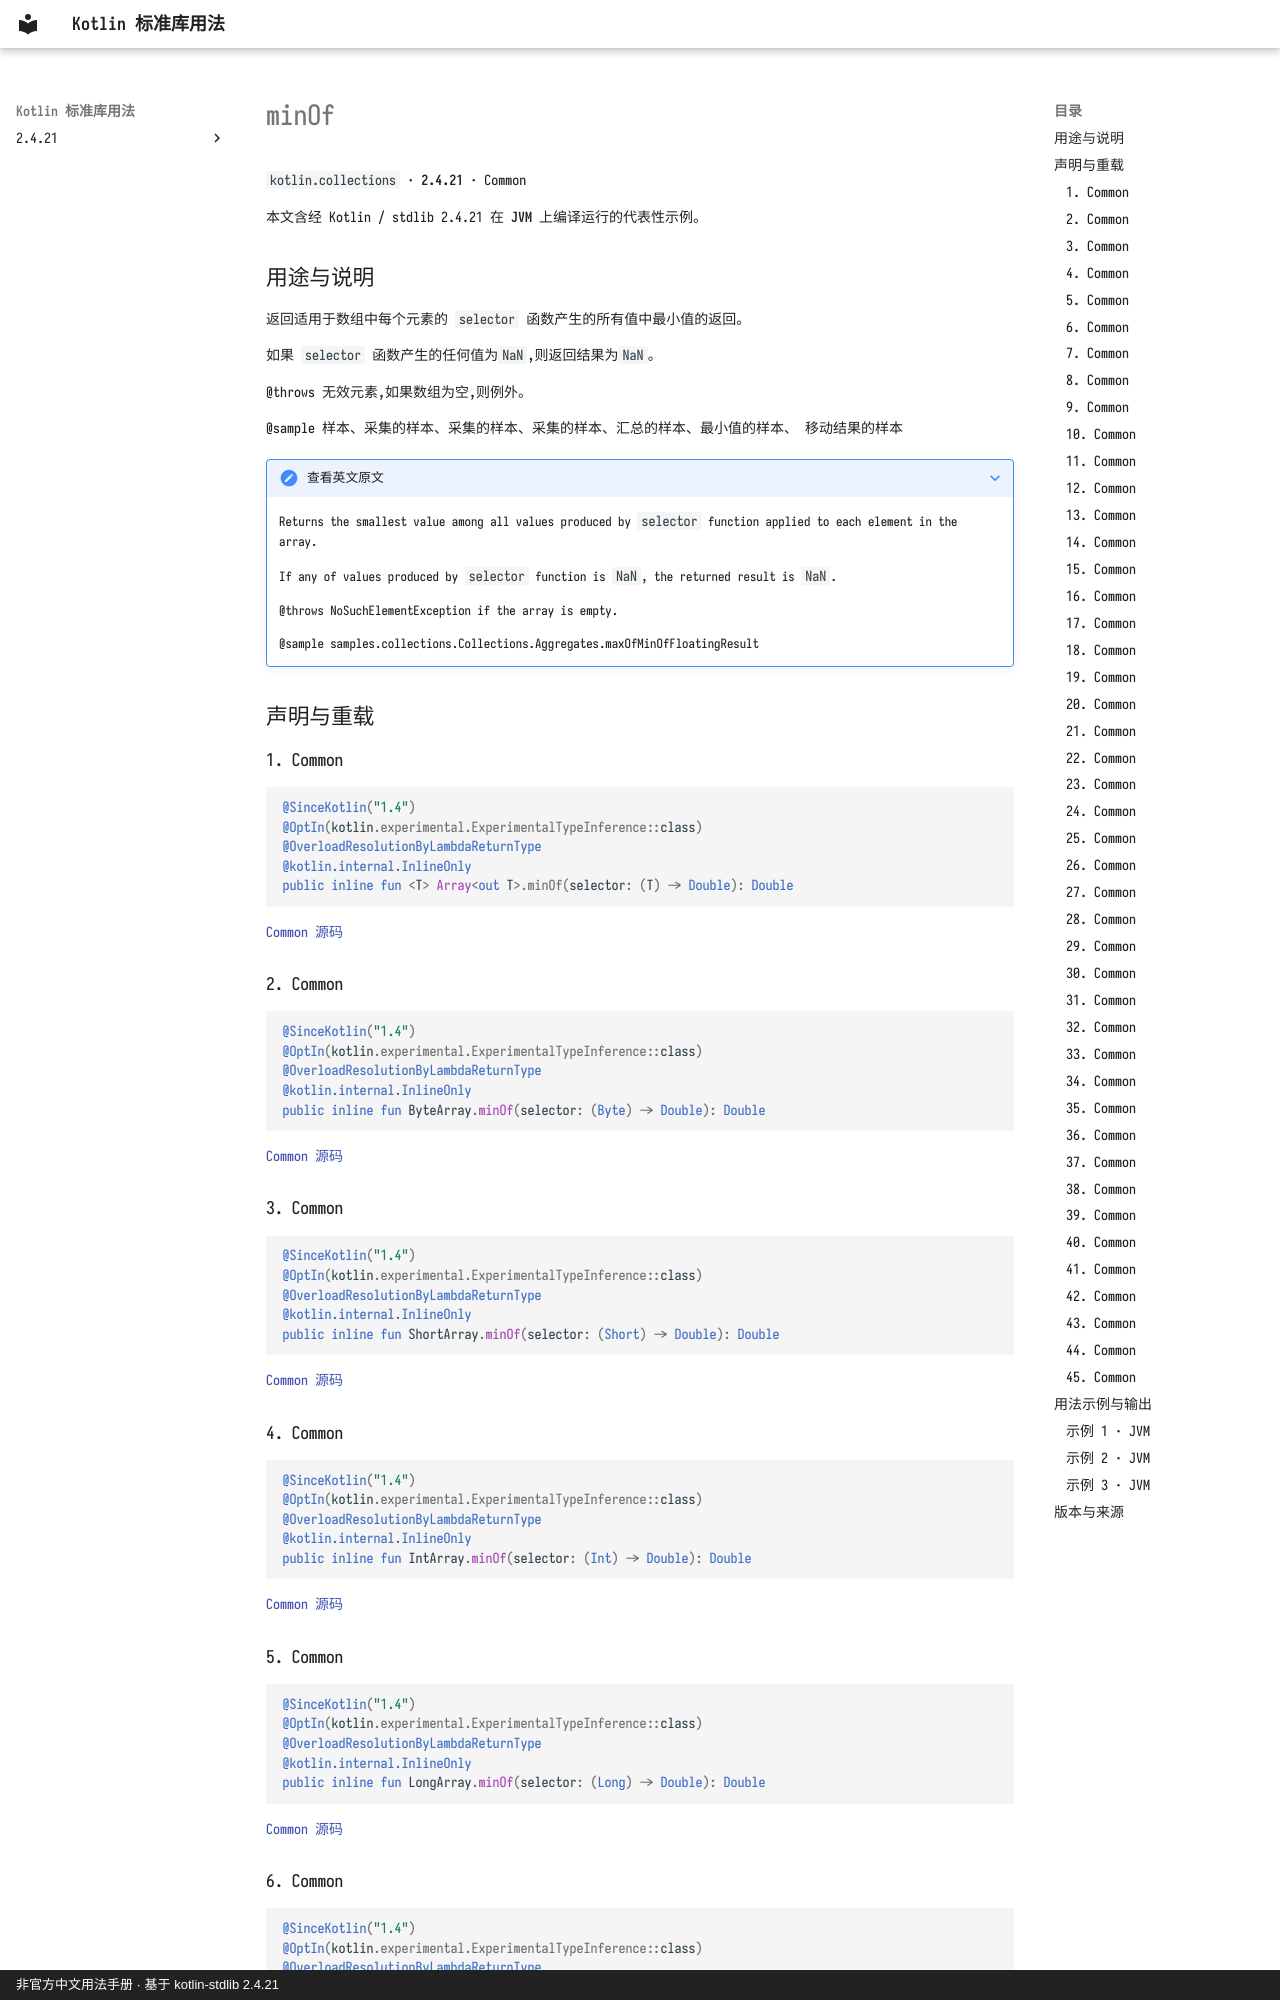

repository: oooooooko/kotlin-stdlib-docs · page: zh/api/kotlin.collections/minof--c4eb1195/index.html · generator: mkdocs · copyright: 非官方中文用法手册 · 基于 kotlin-stdlib 2.4.21

# minOf

`kotlin.collections` · **2.4.21** · Common

本文含经 Kotlin / stdlib 2.4.21 在 **JVM** 上编译运行的代表性示例。

## 用途与说明

返回适用于数组中每个元素的 `selector` 函数产生的所有值中最小值的返回。

如果 `selector` 函数产生的任何值为`NaN`,则返回结果为`NaN`。

@throws 无效元素,如果数组为空,则例外。

@sample 样本、采集的样本、采集的样本、采集的样本、汇总的样本、最小值的样本、 移动结果的样本

??? note "查看英文原文"

    Returns the smallest value among all values produced by `selector` function
    applied to each element in the array.
    
    If any of values produced by `selector` function is `NaN`, the returned result is `NaN`.
    
    @throws NoSuchElementException if the array is empty.
    
    @sample samples.collections.Collections.Aggregates.maxOfMinOfFloatingResult

## 声明与重载

### 1. Common

```kotlin
@SinceKotlin("1.4")
@OptIn(kotlin.experimental.ExperimentalTypeInference::class)
@OverloadResolutionByLambdaReturnType
@kotlin.internal.InlineOnly
public inline fun <T> Array<out T>.minOf(selector: (T) -> Double): Double
```

[Common 源码](https://github.com/JetBrains/kotlin/blob/v2.4.21/libraries/stdlib/common/src/generated/_Arrays.kt#L20051)

### 2. Common

```kotlin
@SinceKotlin("1.4")
@OptIn(kotlin.experimental.ExperimentalTypeInference::class)
@OverloadResolutionByLambdaReturnType
@kotlin.internal.InlineOnly
public inline fun ByteArray.minOf(selector: (Byte) -> Double): Double
```

[Common 源码](https://github.com/JetBrains/kotlin/blob/v2.4.21/libraries/stdlib/common/src/generated/_Arrays.kt#L20075)

### 3. Common

```kotlin
@SinceKotlin("1.4")
@OptIn(kotlin.experimental.ExperimentalTypeInference::class)
@OverloadResolutionByLambdaReturnType
@kotlin.internal.InlineOnly
public inline fun ShortArray.minOf(selector: (Short) -> Double): Double
```

[Common 源码](https://github.com/JetBrains/kotlin/blob/v2.4.21/libraries/stdlib/common/src/generated/_Arrays.kt#L20099)

### 4. Common

```kotlin
@SinceKotlin("1.4")
@OptIn(kotlin.experimental.ExperimentalTypeInference::class)
@OverloadResolutionByLambdaReturnType
@kotlin.internal.InlineOnly
public inline fun IntArray.minOf(selector: (Int) -> Double): Double
```

[Common 源码](https://github.com/JetBrains/kotlin/blob/v2.4.21/libraries/stdlib/common/src/generated/_Arrays.kt#L20123)

### 5. Common

```kotlin
@SinceKotlin("1.4")
@OptIn(kotlin.experimental.ExperimentalTypeInference::class)
@OverloadResolutionByLambdaReturnType
@kotlin.internal.InlineOnly
public inline fun LongArray.minOf(selector: (Long) -> Double): Double
```

[Common 源码](https://github.com/JetBrains/kotlin/blob/v2.4.21/libraries/stdlib/common/src/generated/_Arrays.kt#L20147)

### 6. Common

```kotlin
@SinceKotlin("1.4")
@OptIn(kotlin.experimental.ExperimentalTypeInference::class)
@OverloadResolutionByLambdaReturnType
@kotlin.internal.InlineOnly
public inline fun FloatArray.minOf(selector: (Float) -> Double): Double
```

[Common 源码](https://github.com/JetBrains/kotlin/blob/v2.4.21/libraries/stdlib/common/src/generated/_Arrays.kt#L20171)
